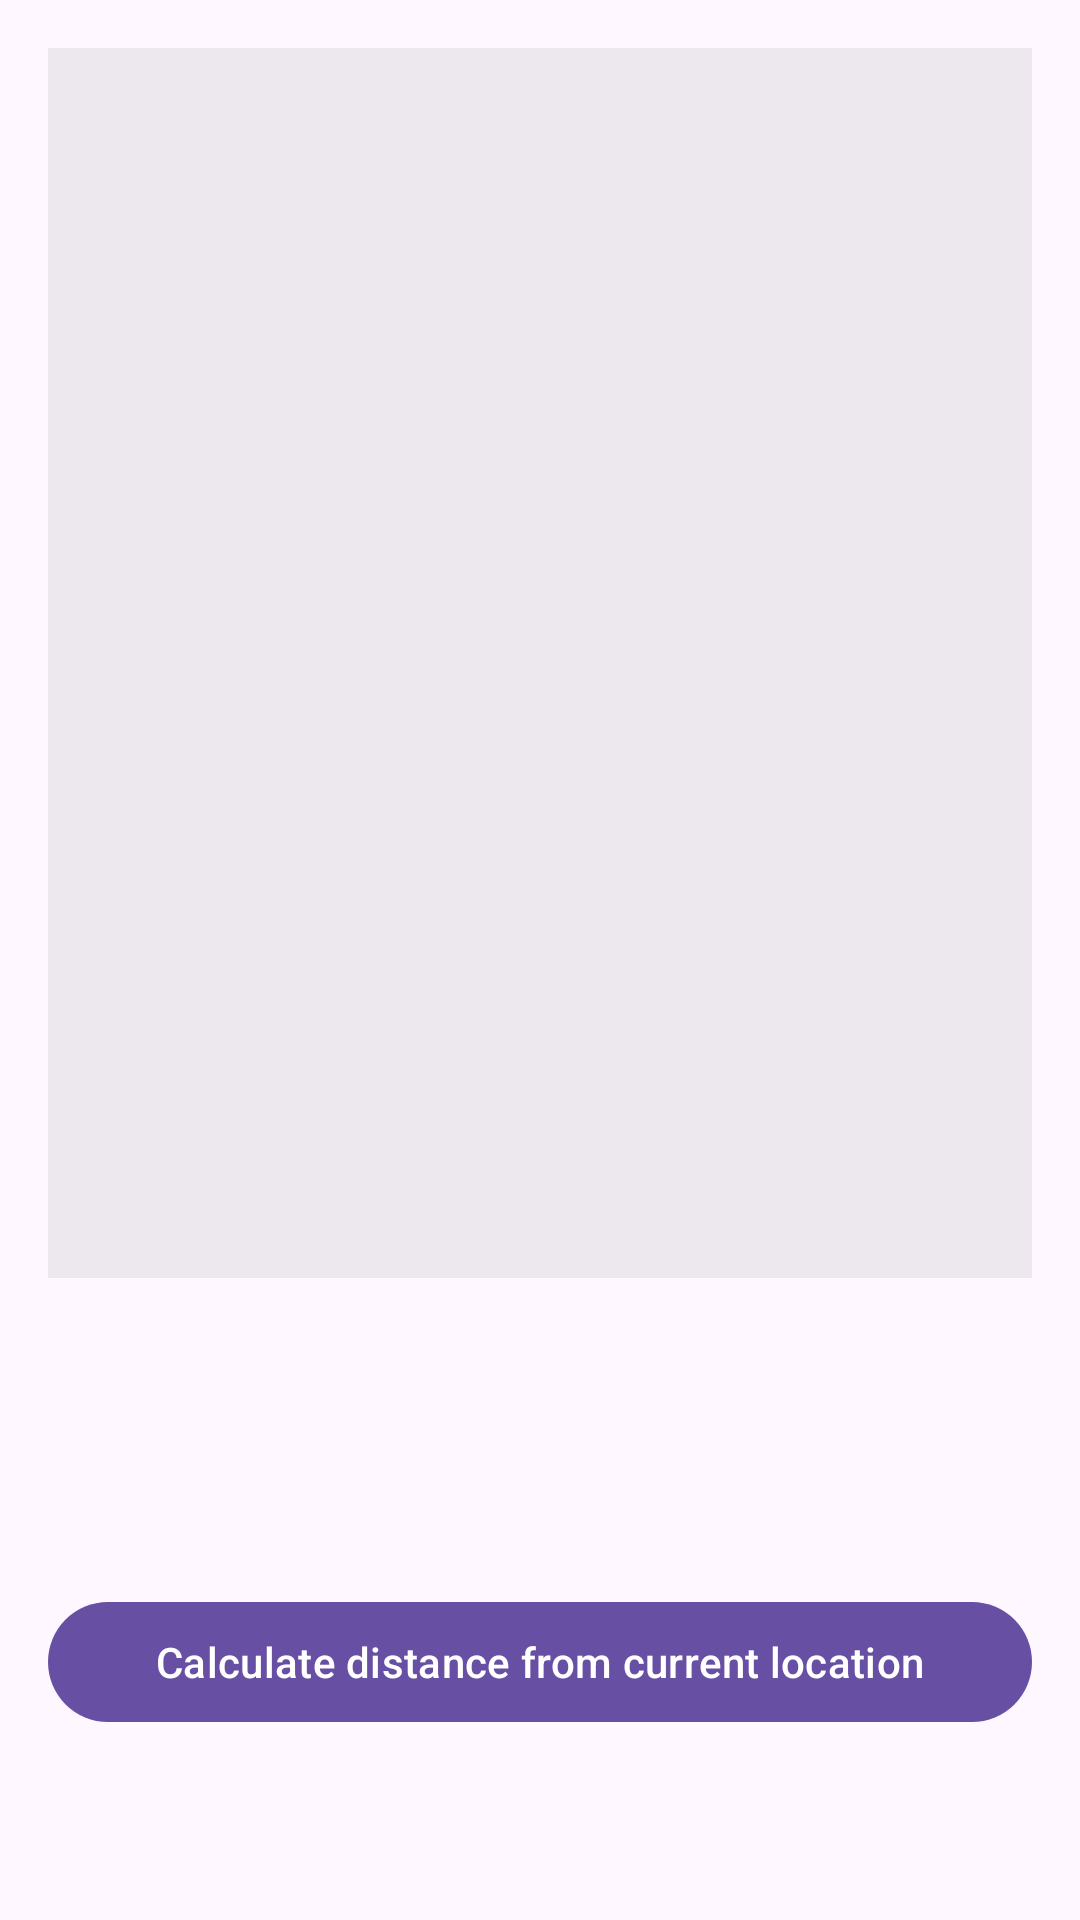

Produce the Android XML layout that renders to this screen, including the resource entries it uses.
<!-- AndroidManifest.xml: application theme Theme.ApexCodeAssesment -->
<!-- res/layout/activity_details.xml -->
<?xml version="1.0" encoding="utf-8"?>
<androidx.coordinatorlayout.widget.CoordinatorLayout xmlns:android="http://schemas.android.com/apk/res/android"
  xmlns:app="http://schemas.android.com/apk/res-auto"
  xmlns:tools="http://schemas.android.com/tools"
  android:layout_width="match_parent"
  android:layout_height="match_parent"
  android:padding="@dimen/space_medium">

  <androidx.core.widget.NestedScrollView
    android:layout_width="match_parent"
    android:layout_height="match_parent"
    android:fillViewport="true">

    <androidx.constraintlayout.widget.ConstraintLayout
      android:layout_width="match_parent"
      android:layout_height="match_parent">

      <ImageView
        android:id="@+id/details_image"
        android:layout_width="0dp"
        android:layout_height="0dp"
        android:background="@color/grey"
          android:contentDescription="@string/user_image"
        app:layout_constraintDimensionRatio="4:5"
        app:layout_constraintEnd_toEndOf="parent"
        app:layout_constraintStart_toStartOf="parent"
        app:layout_constraintTop_toTopOf="parent" />

      <com.google.android.material.textview.MaterialTextView
        android:id="@+id/details_name"
        android:layout_width="0dp"
        android:layout_height="wrap_content"
        android:layout_marginTop="@dimen/space_small"
        android:textAppearance="?textAppearanceBody2"
        app:layout_constraintEnd_toEndOf="parent"
        app:layout_constraintStart_toStartOf="parent"
        app:layout_constraintTop_toBottomOf="@id/details_image"
        tools:text="Name: Robert" />

      <com.google.android.material.textview.MaterialTextView
        android:id="@+id/details_email"
        android:layout_width="0dp"
        android:layout_height="wrap_content"
        android:layout_marginTop="@dimen/space_very_small"
        android:textAppearance="?textAppearanceBody2"
        app:layout_constraintEnd_toEndOf="parent"
        app:layout_constraintStart_toStartOf="parent"
        app:layout_constraintTop_toBottomOf="@id/details_name"
        tools:text="Email: test@hello.app" />

      <com.google.android.material.textview.MaterialTextView
        android:id="@+id/details_age"
        android:layout_width="0dp"
        android:layout_height="wrap_content"
        android:layout_marginTop="@dimen/space_very_small"
        android:textAppearance="?textAppearanceBody2"
        app:layout_constraintEnd_toEndOf="parent"
        app:layout_constraintStart_toStartOf="parent"
        app:layout_constraintTop_toBottomOf="@id/details_email"
        tools:text="Age: 29 years" />

      <com.google.android.material.textview.MaterialTextView
        android:id="@+id/details_location"
        android:layout_width="0dp"
        android:layout_height="wrap_content"
        android:layout_marginTop="@dimen/space_very_small"
        android:textAppearance="?textAppearanceBody2"
        app:layout_constraintEnd_toEndOf="parent"
        app:layout_constraintStart_toStartOf="parent"
        app:layout_constraintTop_toBottomOf="@id/details_age"
        tools:text="Location: (33.13, 55.34)" />

      <com.google.android.material.button.MaterialButton
        android:id="@+id/details_location_button"
        android:layout_width="0dp"
        android:layout_height="wrap_content"
        android:layout_marginTop="@dimen/space_small"
        android:text="@string/calculate_distance_button_details"
        app:layout_constraintEnd_toEndOf="parent"
        app:layout_constraintStart_toStartOf="parent"
        app:layout_constraintTop_toBottomOf="@id/details_location" />

    </androidx.constraintlayout.widget.ConstraintLayout>

  </androidx.core.widget.NestedScrollView>

</androidx.coordinatorlayout.widget.CoordinatorLayout>
<!-- resources referenced by this layout -->
<resources>
  <color name="grey">#33aaaaaa</color>
  <dimen name="space_medium">16dp</dimen>
  <dimen name="space_small">8dp</dimen>
  <dimen name="space_very_small">4dp</dimen>
  <string name="calculate_distance_button_details">Calculate distance from current location</string>
  <string name="user_image">User Image</string>
  <style name="Theme.ApexCodeAssesment" parent="Base.Theme.ApexCodeAssesment" />
  <style name="Base.Theme.ApexCodeAssesment" parent="Theme.Material3.DayNight.NoActionBar">
          
          
      </style>
</resources>
